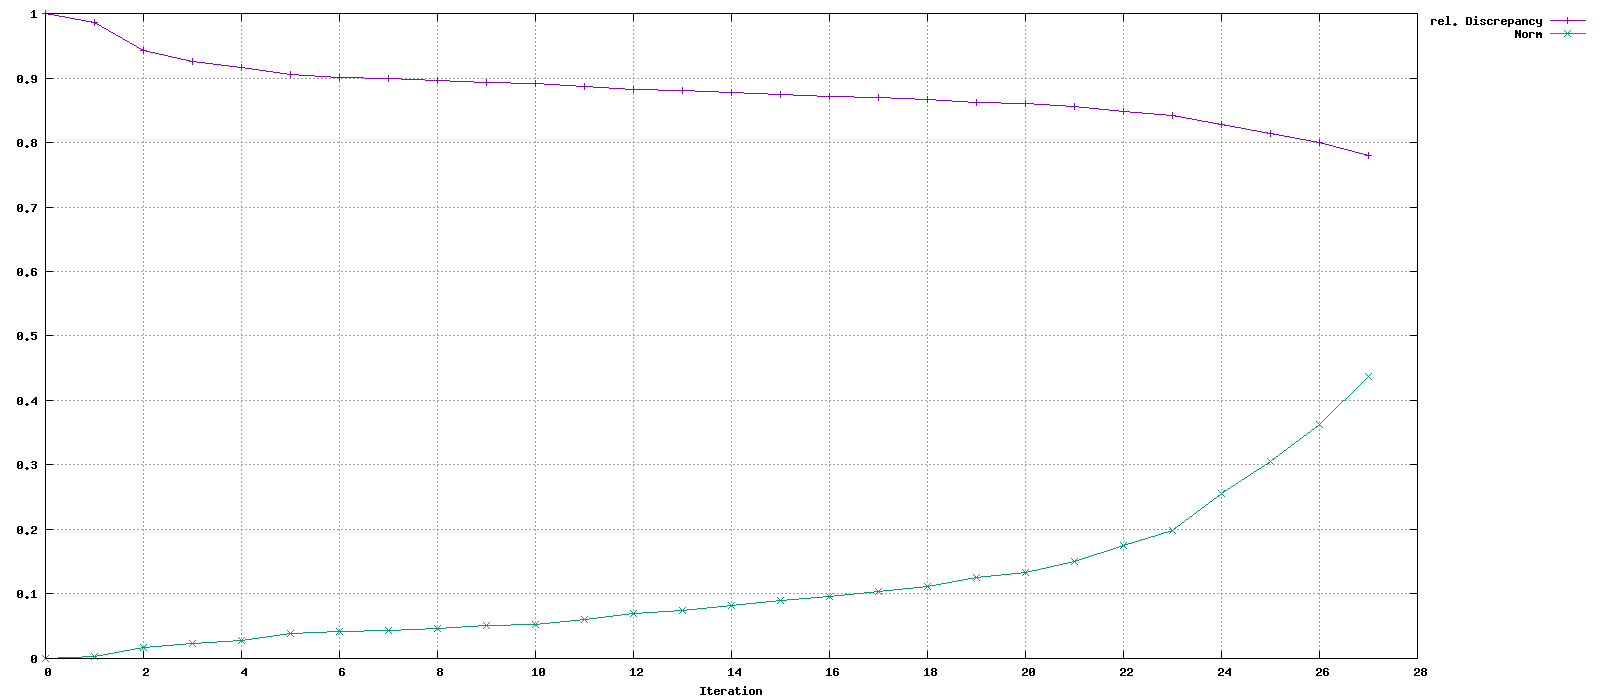

Data behind this chart, as committed beside it:
Iteration, rel. Discrepancy, Norm
0, 1, 0
1, 0.9858, 0.003346
2, 0.9432, 0.01685
3, 0.9258, 0.02338
4, 0.9167, 0.02822
5, 0.9047, 0.03812
6, 0.9008, 0.04212
7, 0.8994, 0.04356
8, 0.8969, 0.04649
9, 0.8928, 0.05178
10, 0.8917, 0.05343
11, 0.8873, 0.0608
12, 0.8827, 0.06998
13, 0.8809, 0.07395
14, 0.8775, 0.08213
15, 0.8744, 0.08992
16, 0.8719, 0.09688
17, 0.8696, 0.1034
18, 0.8667, 0.1119
19, 0.8624, 0.1259
20, 0.86, 0.1339
21, 0.8553, 0.1501
22, 0.8484, 0.1751
23, 0.8422, 0.198
24, 0.8272, 0.2555
25, 0.8142, 0.3061
26, 0.7995, 0.3635
27, 0.7806, 0.4371
